Run: headless pygame with SDL's dummy video driver; simulated clock (each Clock.tick advances the game by its frame time, no real sleeping); random seed 0; keys injected as events and as key.get_pressed() state; no mouse input.
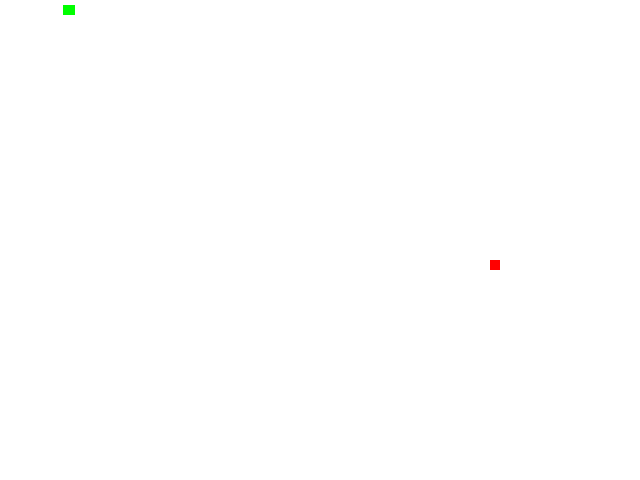
Frame 1 of 4 · flips 1–60 · no input
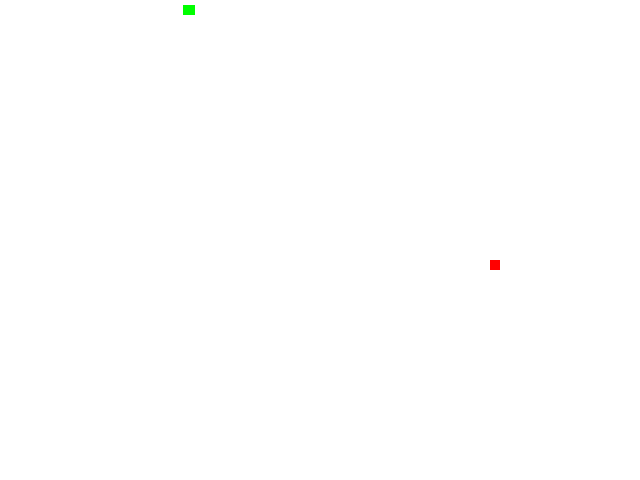
Frame 2 of 4 · flips 61–180 · tapped SPACE, RETURN · held RIGHT (→), D
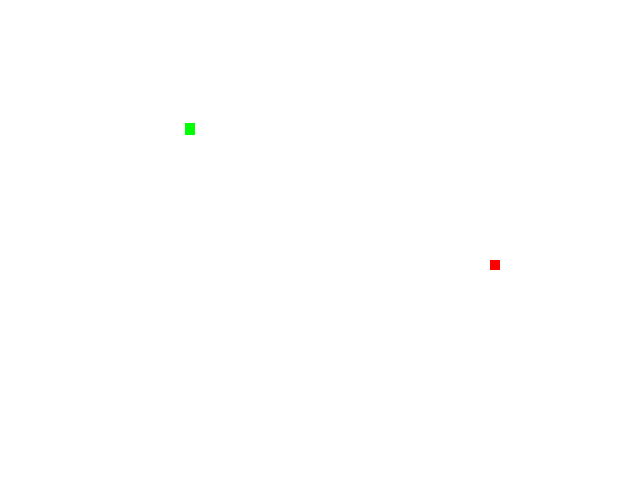
Frame 3 of 4 · flips 181–300 · held DOWN (↓), S
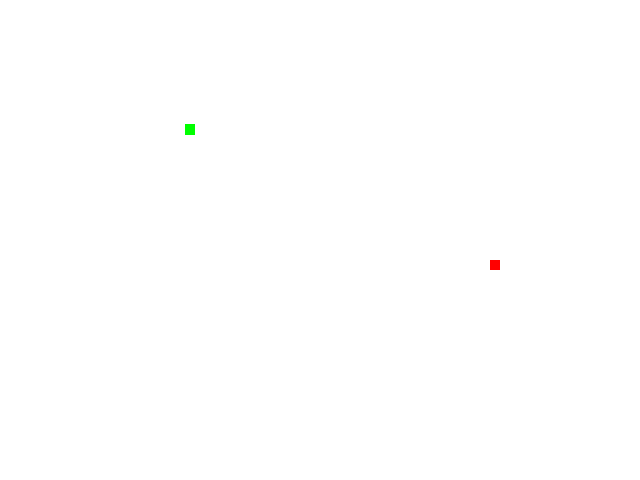
Frame 4 of 4 · flips 301–420 · held LEFT (←), A, UP (↑), W

The pygame program that drew these frames:

import pygame
import random

# 初始化pygame
pygame.init()

# 设置窗口大小
WIDTH, HEIGHT = 640, 480
screen = pygame.display.set_mode((WIDTH, HEIGHT))

# 设置颜色
WHITE = (255, 255, 255)
GREEN = (0, 255, 0)
RED = (255, 0, 0)

# 设置蛇的初始位置和长度
snake = [(5, 5), (4, 5), (3, 5)]
snake_dir = (1, 0)

# 设置食物的位置
food = (random.randint(0, (WIDTH // 10) - 1) * 10, random.randint(0, (HEIGHT // 10) - 1) * 10)

# 设置游戏的时钟
clock = pygame.time.Clock()

# 游戏主循环
running = True
while running:
    # 处理事件
    for event in pygame.event.get():
        if event.type == pygame.QUIT:
            running = False
        elif event.type == pygame.KEYDOWN:
            if event.key == pygame.K_UP:
                if snake_dir != (0, 1):
                    snake_dir = (0, -1)
            elif event.key == pygame.K_DOWN:
                if snake_dir != (0, -1):
                    snake_dir = (0, 1)
            elif event.key == pygame.K_LEFT:
                if snake_dir != (1, 0):
                    snake_dir = (-1, 0)
            elif event.key == pygame.K_RIGHT:
                if snake_dir != (-1, 0):
                    snake_dir = (1, 0)

    # 移动蛇
    new_head = (snake[0][0] + snake_dir[0], snake[0][1] + snake_dir[1])
    snake.insert(0, new_head)

    # 检查是否吃到食物
    if new_head == food:
        food = (random.randint(0, (WIDTH // 10) - 1) * 10, random.randint(0, (HEIGHT // 10) - 1) * 10)
    else:
        snake.pop()

    # 检查是否碰到墙或自己
    if new_head[0] < 0 or new_head[0] >= WIDTH or new_head[1] < 0 or new_head[1] >= HEIGHT or new_head in snake[1:]:
        running = False

    # 绘制食物和蛇
    screen.fill(WHITE)
    pygame.draw.rect(screen, RED, (food[0], food[1], 10, 10))
    for segment in snake:
        pygame.draw.rect(screen, GREEN, (segment[0], segment[1], 10, 10))

    # 更新显示
    pygame.display.flip()
    clock.tick(10)

# 退出pygame
pygame.quit()
